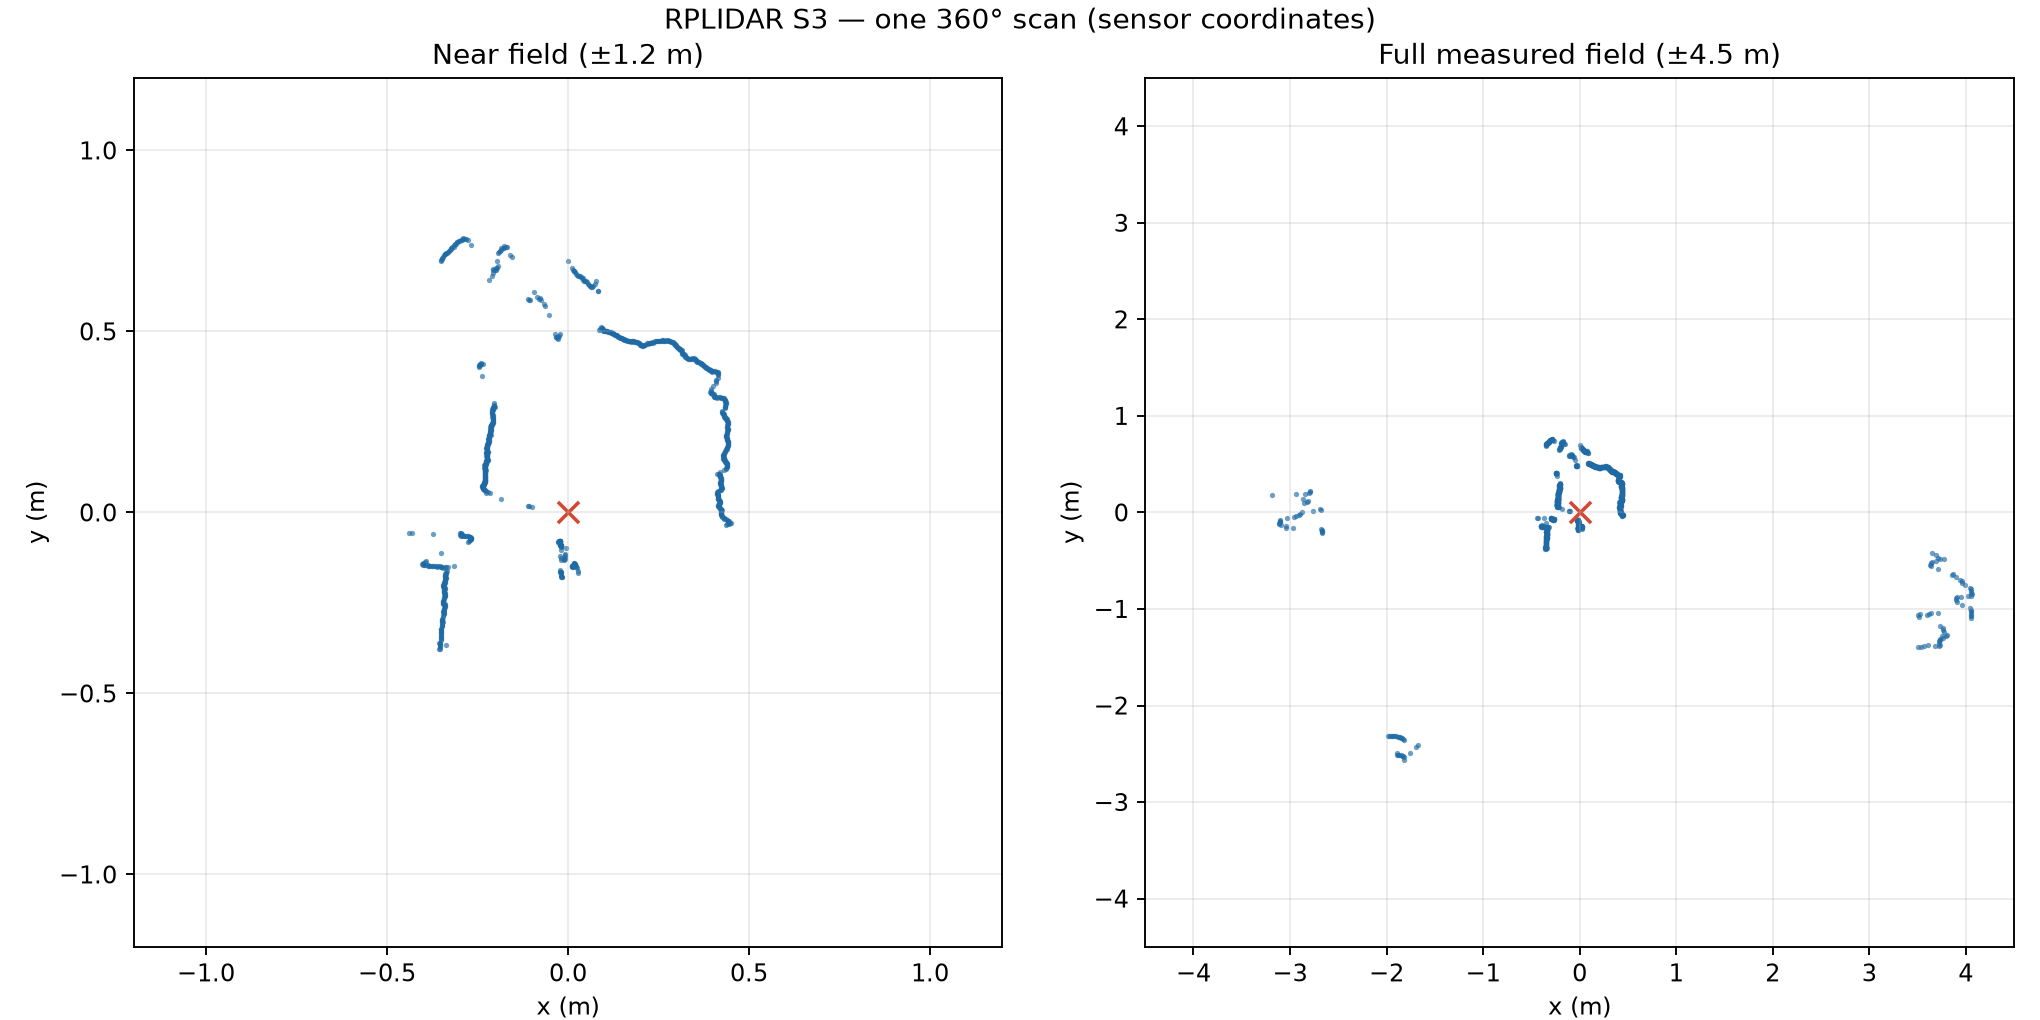

The data file committed next to this chart (first rows):
angle_deg, distance_mm, quality
357.9, 432.5, 16
358.1, 430.8, 16
358.4, 426.8, 16
358.6, 426.0, 16
358.8, 425.2, 16
359, 423.5, 16
359.2, 422.2, 16
359.5, 422.2, 16
359.7, 421.8, 17
359.9, 422.5, 17
0.125, 423.0, 17
0.3438, 423.2, 17
0.5625, 423.5, 17
0.7812, 424.0, 17
1.0, 424.2, 17
1.219, 423.2, 18
1.453, 421.0, 18
1.672, 419.2, 18
1.891, 417.5, 18
2.109, 416.5, 18
2.328, 416.0, 18
2.547, 415.8, 17
2.766, 415.5, 17
2.984, 417.5, 17
3.219, 417.5, 17
3.438, 419.0, 17
3.656, 420.2, 17
3.875, 421.0, 17
4.094, 421.8, 17
4.312, 421.8, 17
4.547, 419.2, 17
4.766, 417.8, 18
4.984, 416.8, 18
5.203, 416.0, 18
5.422, 416.0, 18
5.641, 416.0, 18
5.859, 416.0, 18
6.078, 416.0, 18
6.312, 416.0, 18
6.531, 416.0, 18
6.75, 416.0, 18
6.969, 416.0, 18
7.188, 416.0, 18
7.406, 415.8, 17
7.641, 415.8, 17
7.859, 417.5, 17
8.078, 419.5, 17
8.297, 424.0, 17
8.516, 426.2, 17
8.734, 428.2, 17
8.953, 429.8, 18
9.172, 429.5, 18
9.406, 428.8, 18
9.625, 430.0, 18
9.844, 429.2, 18
10.06, 430.2, 18
10.41, 428.8, 19
10.67, 427.5, 18
10.81, 426.5, 18
11.03, 427.5, 17
... 1,550 more rows
